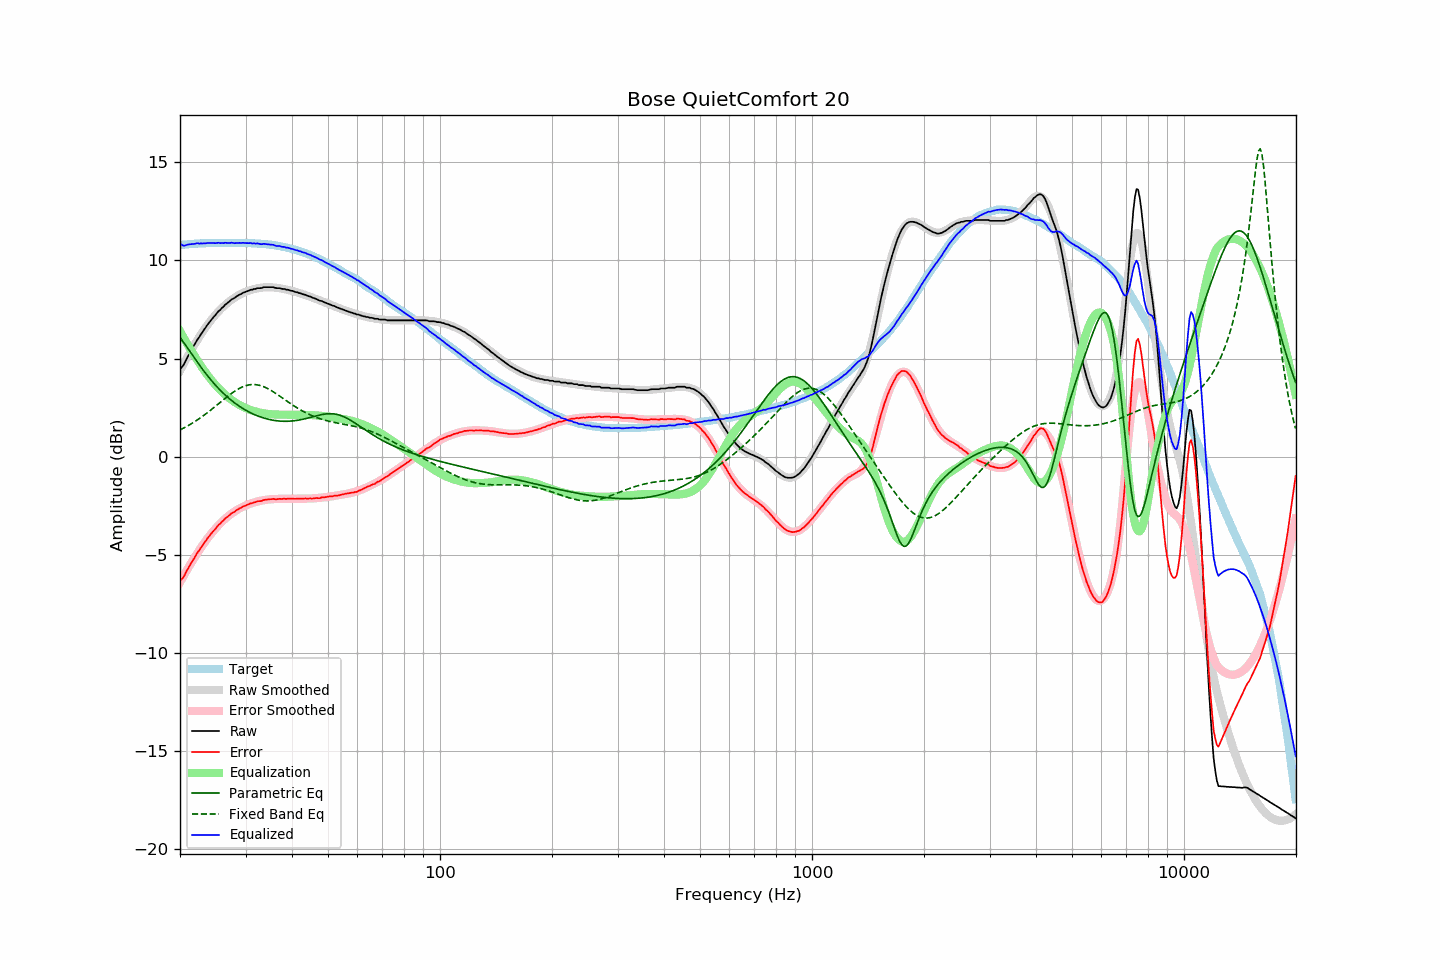

Data behind this chart, as committed beside it:
frequency, raw, error, smoothed, error_smoothed, equalization, parametric_eq, fixed_band_eq, equalized_raw, equalized_smoothed, target
20.00, 4.47, -6.31, 4.38, -6.40, 6.40, 6.08, 1.37, 10.87, 10.78, 10.78
20.20, 4.55, -6.24, 4.54, -6.25, 6.25, 5.97, 1.41, 10.80, 10.79, 10.79
20.40, 4.65, -6.15, 4.69, -6.10, 6.10, 5.86, 1.45, 10.75, 10.80, 10.80
20.61, 4.80, -6.01, 4.85, -5.96, 5.96, 5.74, 1.49, 10.76, 10.81, 10.81
20.81, 4.97, -5.84, 5.00, -5.82, 5.82, 5.62, 1.54, 10.79, 10.81, 10.81
21.02, 5.13, -5.69, 5.14, -5.68, 5.68, 5.50, 1.58, 10.81, 10.82, 10.82
21.23, 5.28, -5.55, 5.29, -5.54, 5.54, 5.38, 1.63, 10.82, 10.83, 10.83
21.44, 5.43, -5.41, 5.43, -5.41, 5.41, 5.27, 1.68, 10.84, 10.84, 10.84
21.66, 5.57, -5.27, 5.57, -5.27, 5.27, 5.15, 1.73, 10.84, 10.84, 10.84
21.87, 5.70, -5.15, 5.70, -5.14, 5.14, 5.03, 1.78, 10.84, 10.85, 10.85
22.09, 5.85, -5.00, 5.84, -5.01, 5.01, 4.91, 1.83, 10.86, 10.85, 10.85
22.31, 5.99, -4.87, 5.97, -4.89, 4.89, 4.80, 1.89, 10.88, 10.86, 10.86
22.54, 6.10, -4.76, 6.11, -4.76, 4.76, 4.68, 1.94, 10.85, 10.86, 10.86
22.76, 6.24, -4.63, 6.24, -4.63, 4.63, 4.57, 2.00, 10.87, 10.87, 10.87
22.99, 6.35, -4.52, 6.36, -4.51, 4.51, 4.46, 2.06, 10.86, 10.87, 10.87
23.22, 6.48, -4.39, 6.48, -4.40, 4.40, 4.35, 2.12, 10.87, 10.87, 10.87
23.45, 6.59, -4.29, 6.60, -4.28, 4.28, 4.24, 2.18, 10.87, 10.88, 10.88
23.69, 6.72, -4.16, 6.71, -4.17, 4.17, 4.14, 2.24, 10.89, 10.88, 10.88
23.92, 6.82, -4.06, 6.82, -4.06, 4.06, 4.04, 2.30, 10.88, 10.88, 10.88
24.16, 6.93, -3.95, 6.92, -3.96, 3.96, 3.94, 2.37, 10.89, 10.88, 10.88
24.40, 7.03, -3.86, 7.03, -3.86, 3.86, 3.84, 2.43, 10.89, 10.89, 10.89
24.65, 7.13, -3.76, 7.13, -3.76, 3.76, 3.75, 2.50, 10.89, 10.89, 10.89
24.89, 7.21, -3.68, 7.22, -3.67, 3.67, 3.65, 2.57, 10.88, 10.89, 10.89
25.14, 7.32, -3.57, 7.32, -3.57, 3.57, 3.56, 2.63, 10.89, 10.89, 10.89
25.39, 7.42, -3.47, 7.41, -3.49, 3.49, 3.48, 2.70, 10.90, 10.89, 10.89
25.65, 7.48, -3.41, 7.49, -3.40, 3.40, 3.39, 2.77, 10.88, 10.89, 10.89
25.91, 7.58, -3.31, 7.57, -3.32, 3.32, 3.31, 2.84, 10.90, 10.89, 10.89
26.16, 7.64, -3.25, 7.65, -3.24, 3.24, 3.23, 2.90, 10.88, 10.89, 10.89
26.43, 7.74, -3.15, 7.72, -3.17, 3.17, 3.15, 2.97, 10.90, 10.89, 10.89
26.69, 7.80, -3.09, 7.80, -3.10, 3.10, 3.08, 3.03, 10.89, 10.89, 10.89
26.96, 7.86, -3.03, 7.86, -3.03, 3.03, 3.01, 3.10, 10.88, 10.89, 10.89
27.23, 7.93, -2.96, 7.93, -2.96, 2.96, 2.94, 3.16, 10.89, 10.89, 10.89
27.50, 8.01, -2.88, 7.99, -2.90, 2.90, 2.87, 3.22, 10.91, 10.89, 10.89
27.77, 8.05, -2.84, 8.05, -2.84, 2.84, 2.80, 3.28, 10.89, 10.89, 10.89
28.05, 8.09, -2.80, 8.11, -2.79, 2.79, 2.74, 3.34, 10.87, 10.89, 10.89
28.33, 8.16, -2.73, 8.16, -2.73, 2.73, 2.68, 3.39, 10.89, 10.89, 10.89
28.62, 8.21, -2.68, 8.21, -2.68, 2.68, 2.62, 3.44, 10.89, 10.89, 10.89
28.90, 8.26, -2.63, 8.25, -2.64, 2.64, 2.57, 3.48, 10.90, 10.89, 10.89
29.19, 8.29, -2.60, 8.30, -2.59, 2.59, 2.51, 3.53, 10.88, 10.89, 10.89
29.48, 8.35, -2.54, 8.34, -2.55, 2.55, 2.46, 3.56, 10.90, 10.89, 10.89
29.78, 8.38, -2.51, 8.38, -2.51, 2.51, 2.41, 3.60, 10.89, 10.89, 10.89
30.08, 8.41, -2.48, 8.41, -2.48, 2.48, 2.37, 3.62, 10.88, 10.89, 10.89
30.38, 8.44, -2.44, 8.44, -2.44, 2.44, 2.32, 3.65, 10.88, 10.88, 10.88
30.68, 8.47, -2.41, 8.47, -2.41, 2.41, 2.28, 3.66, 10.88, 10.88, 10.88
30.99, 8.51, -2.37, 8.50, -2.38, 2.38, 2.24, 3.67, 10.89, 10.88, 10.88
31.30, 8.51, -2.36, 8.52, -2.35, 2.35, 2.20, 3.68, 10.86, 10.87, 10.87
31.61, 8.55, -2.32, 8.54, -2.33, 2.33, 2.16, 3.68, 10.88, 10.87, 10.87
31.93, 8.55, -2.31, 8.56, -2.31, 2.31, 2.12, 3.67, 10.85, 10.86, 10.86
32.24, 8.59, -2.27, 8.58, -2.28, 2.28, 2.09, 3.66, 10.87, 10.86, 10.86
32.57, 8.59, -2.26, 8.59, -2.26, 2.26, 2.06, 3.65, 10.85, 10.85, 10.85
32.89, 8.59, -2.26, 8.61, -2.24, 2.24, 2.03, 3.63, 10.83, 10.85, 10.85
33.22, 8.60, -2.24, 8.62, -2.23, 2.23, 2.00, 3.60, 10.83, 10.84, 10.84
33.55, 8.64, -2.20, 8.62, -2.21, 2.21, 1.98, 3.57, 10.85, 10.84, 10.84
33.89, 8.64, -2.19, 8.63, -2.20, 2.20, 1.95, 3.53, 10.84, 10.83, 10.83
34.23, 8.64, -2.18, 8.63, -2.19, 2.19, 1.93, 3.50, 10.83, 10.82, 10.82
34.57, 8.64, -2.17, 8.63, -2.18, 2.18, 1.91, 3.45, 10.82, 10.81, 10.81
34.92, 8.64, -2.16, 8.63, -2.17, 2.17, 1.89, 3.41, 10.81, 10.80, 10.80
35.27, 8.64, -2.16, 8.63, -2.16, 2.16, 1.87, 3.36, 10.80, 10.79, 10.80
35.62, 8.64, -2.14, 8.62, -2.16, 2.16, 1.86, 3.31, 10.80, 10.78, 10.78
35.97, 8.61, -2.16, 8.62, -2.15, 2.15, 1.84, 3.26, 10.76, 10.77, 10.77
... 635 more rows
